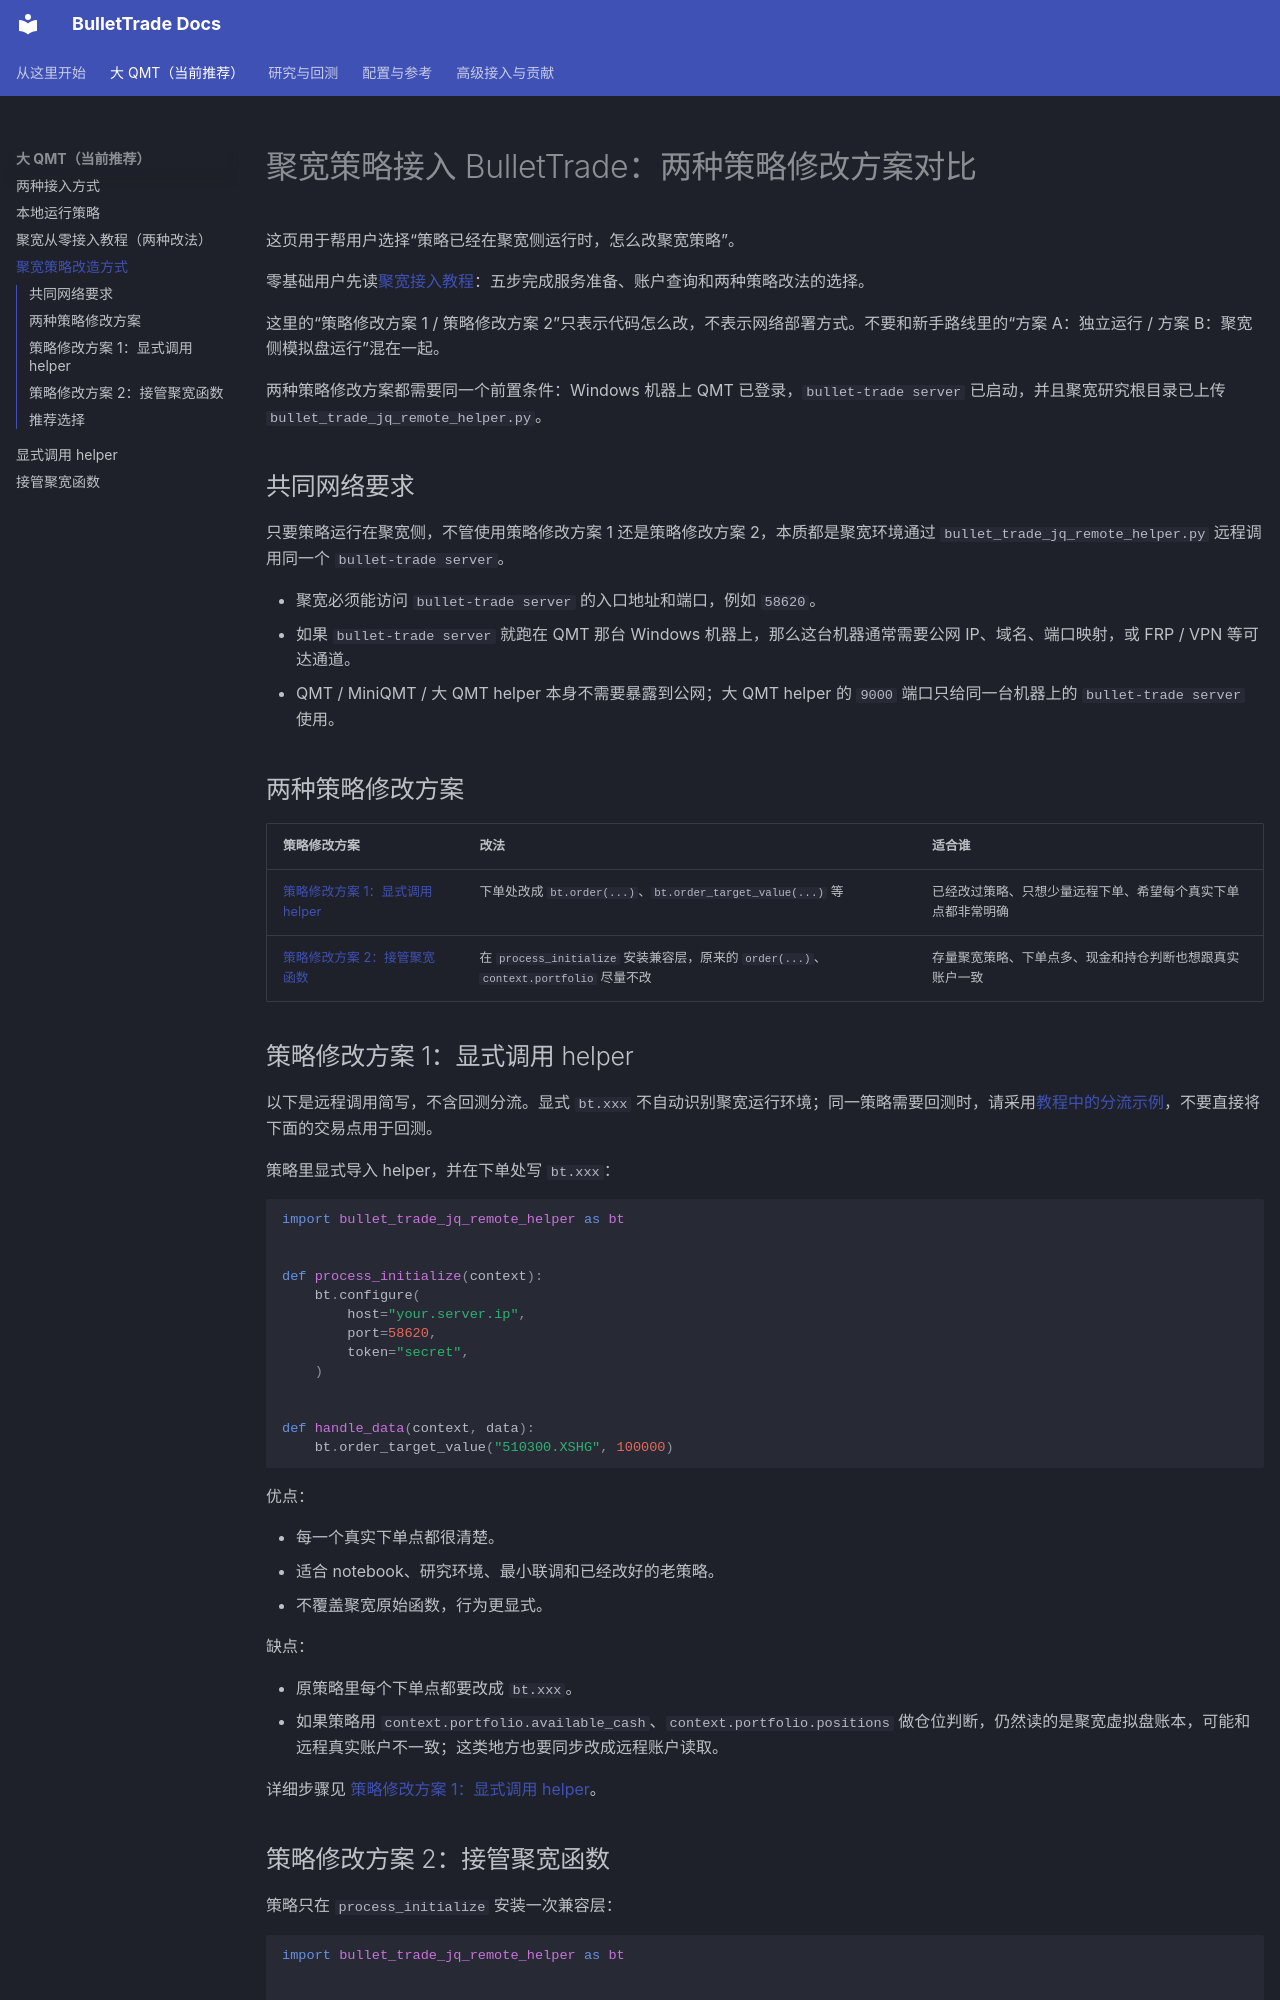

repository: BulletTrade/bullet-trade · page: joinquant-integration-options.html · generator: mkdocs

# 聚宽策略接入 BulletTrade：两种策略修改方案对比

这页用于帮用户选择“策略已经在聚宽侧运行时，怎么改聚宽策略”。

零基础用户先读[聚宽接入教程](beginner-route-b.md)：五步完成服务准备、账户查询和两种策略改法的选择。

这里的“策略修改方案 1 / 策略修改方案 2”只表示代码怎么改，不表示网络部署方式。不要和新手路线里的“方案 A：独立运行 / 方案 B：聚宽侧模拟盘运行”混在一起。

两种策略修改方案都需要同一个前置条件：Windows 机器上 QMT 已登录，`bullet-trade server` 已启动，并且聚宽研究根目录已上传 `bullet_trade_jq_remote_helper.py`。

## 共同网络要求

只要策略运行在聚宽侧，不管使用策略修改方案 1 还是策略修改方案 2，本质都是聚宽环境通过 `bullet_trade_jq_remote_helper.py` 远程调用同一个 `bullet-trade server`。

- 聚宽必须能访问 `bullet-trade server` 的入口地址和端口，例如 `58620`。
- 如果 `bullet-trade server` 就跑在 QMT 那台 Windows 机器上，那么这台机器通常需要公网 IP、域名、端口映射，或 FRP / VPN 等可达通道。
- QMT / MiniQMT / 大 QMT helper 本身不需要暴露到公网；大 QMT helper 的 `9000` 端口只给同一台机器上的 `bullet-trade server` 使用。

## 两种策略修改方案

| 策略修改方案 | 改法 | 适合谁 |
| --- | --- | --- |
| [策略修改方案 1：显式调用 helper](joinquant-helper-explicit.md) | 下单处改成 `bt.order(...)`、`bt.order_target_value(...)` 等 | 已经改过策略、只想少量远程下单、希望每个真实下单点都非常明确 |
| [策略修改方案 2：接管聚宽函数](joinquant-live-takeover-usage.md) | 在 `process_initialize` 安装兼容层，原来的 `order(...)`、`context.portfolio` 尽量不改 | 存量聚宽策略、下单点多、现金和持仓判断也想跟真实账户一致 |

## 策略修改方案 1：显式调用 helper

以下是远程调用简写，不含回测分流。显式 `bt.xxx` 不自动识别聚宽运行环境；同一策略需要回测时，请采用[教程中的分流示例](beginner-route-b.md)，不要直接将下面的交易点用于回测。

策略里显式导入 helper，并在下单处写 `bt.xxx`：

```python
import bullet_trade_jq_remote_helper as bt


def process_initialize(context):
    bt.configure(
        host="your.server.ip",
        port=58620,
        token="secret",
    )


def handle_data(context, data):
    bt.order_target_value("510300.XSHG", 100000)
```

优点：

- 每一个真实下单点都很清楚。
- 适合 notebook、研究环境、最小联调和已经改好的老策略。
- 不覆盖聚宽原始函数，行为更显式。

缺点：

- 原策略里每个下单点都要改成 `bt.xxx`。
- 如果策略用 `context.portfolio.available_cash`、`context.portfolio.positions` 做仓位判断，仍然读的是聚宽虚拟盘账本，可能和远程真实账户不一致；这类地方也要同步改成远程账户读取。

详细步骤见 [策略修改方案 1：显式调用 helper](joinquant-helper-explicit.md)。
